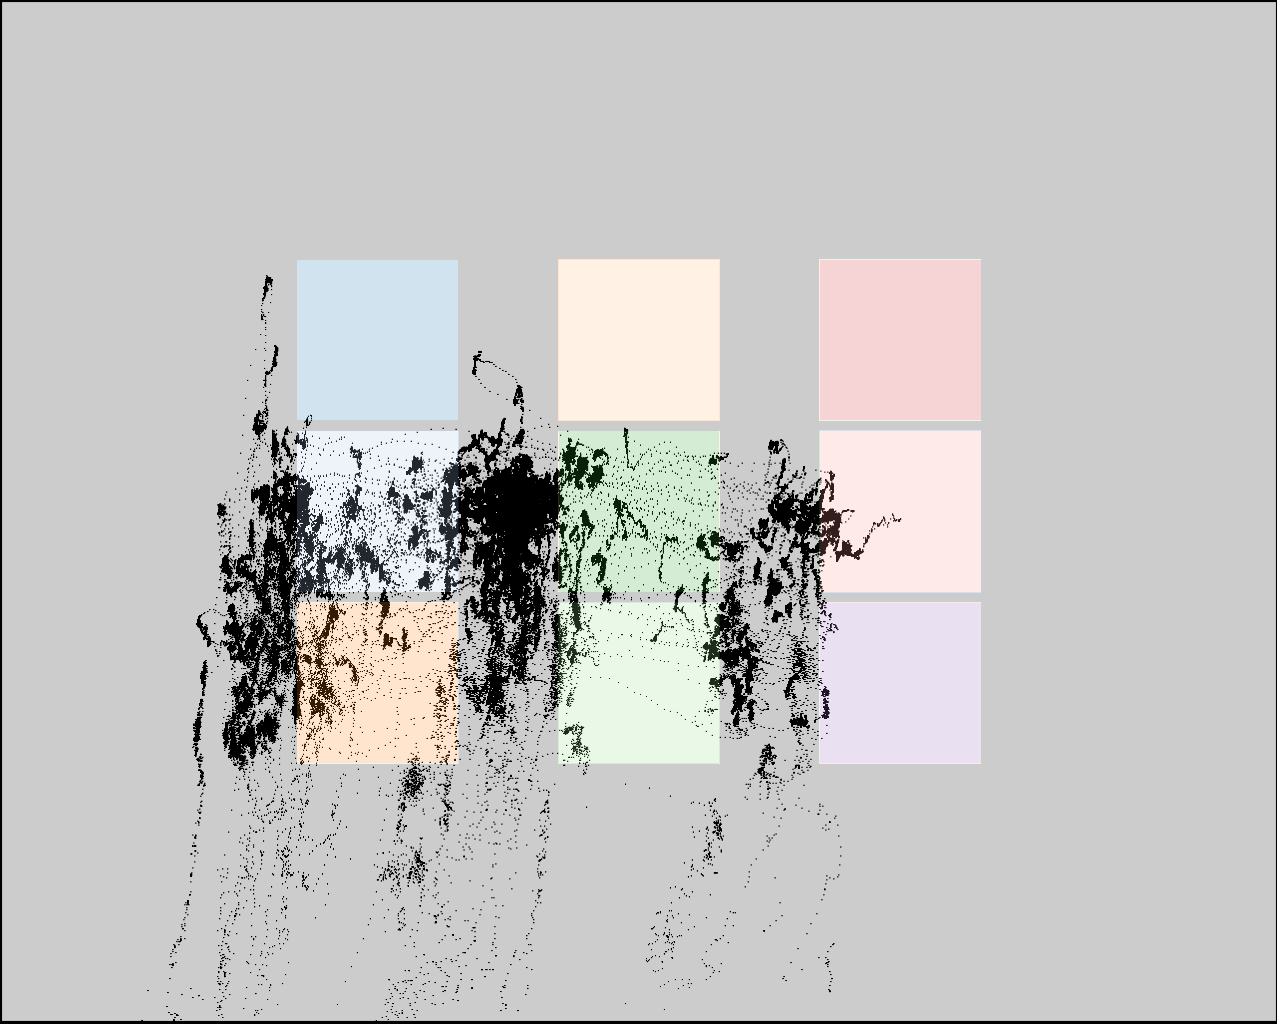

Source data for this figure (header and first rows):
click0, click1, click2, click3, click4, click5, click6, click7, click8
282, 286, 282, 517, 524, 526, 789, 775, 772
422, 600, 773, 448, 614, 787, 506, 674, 846
